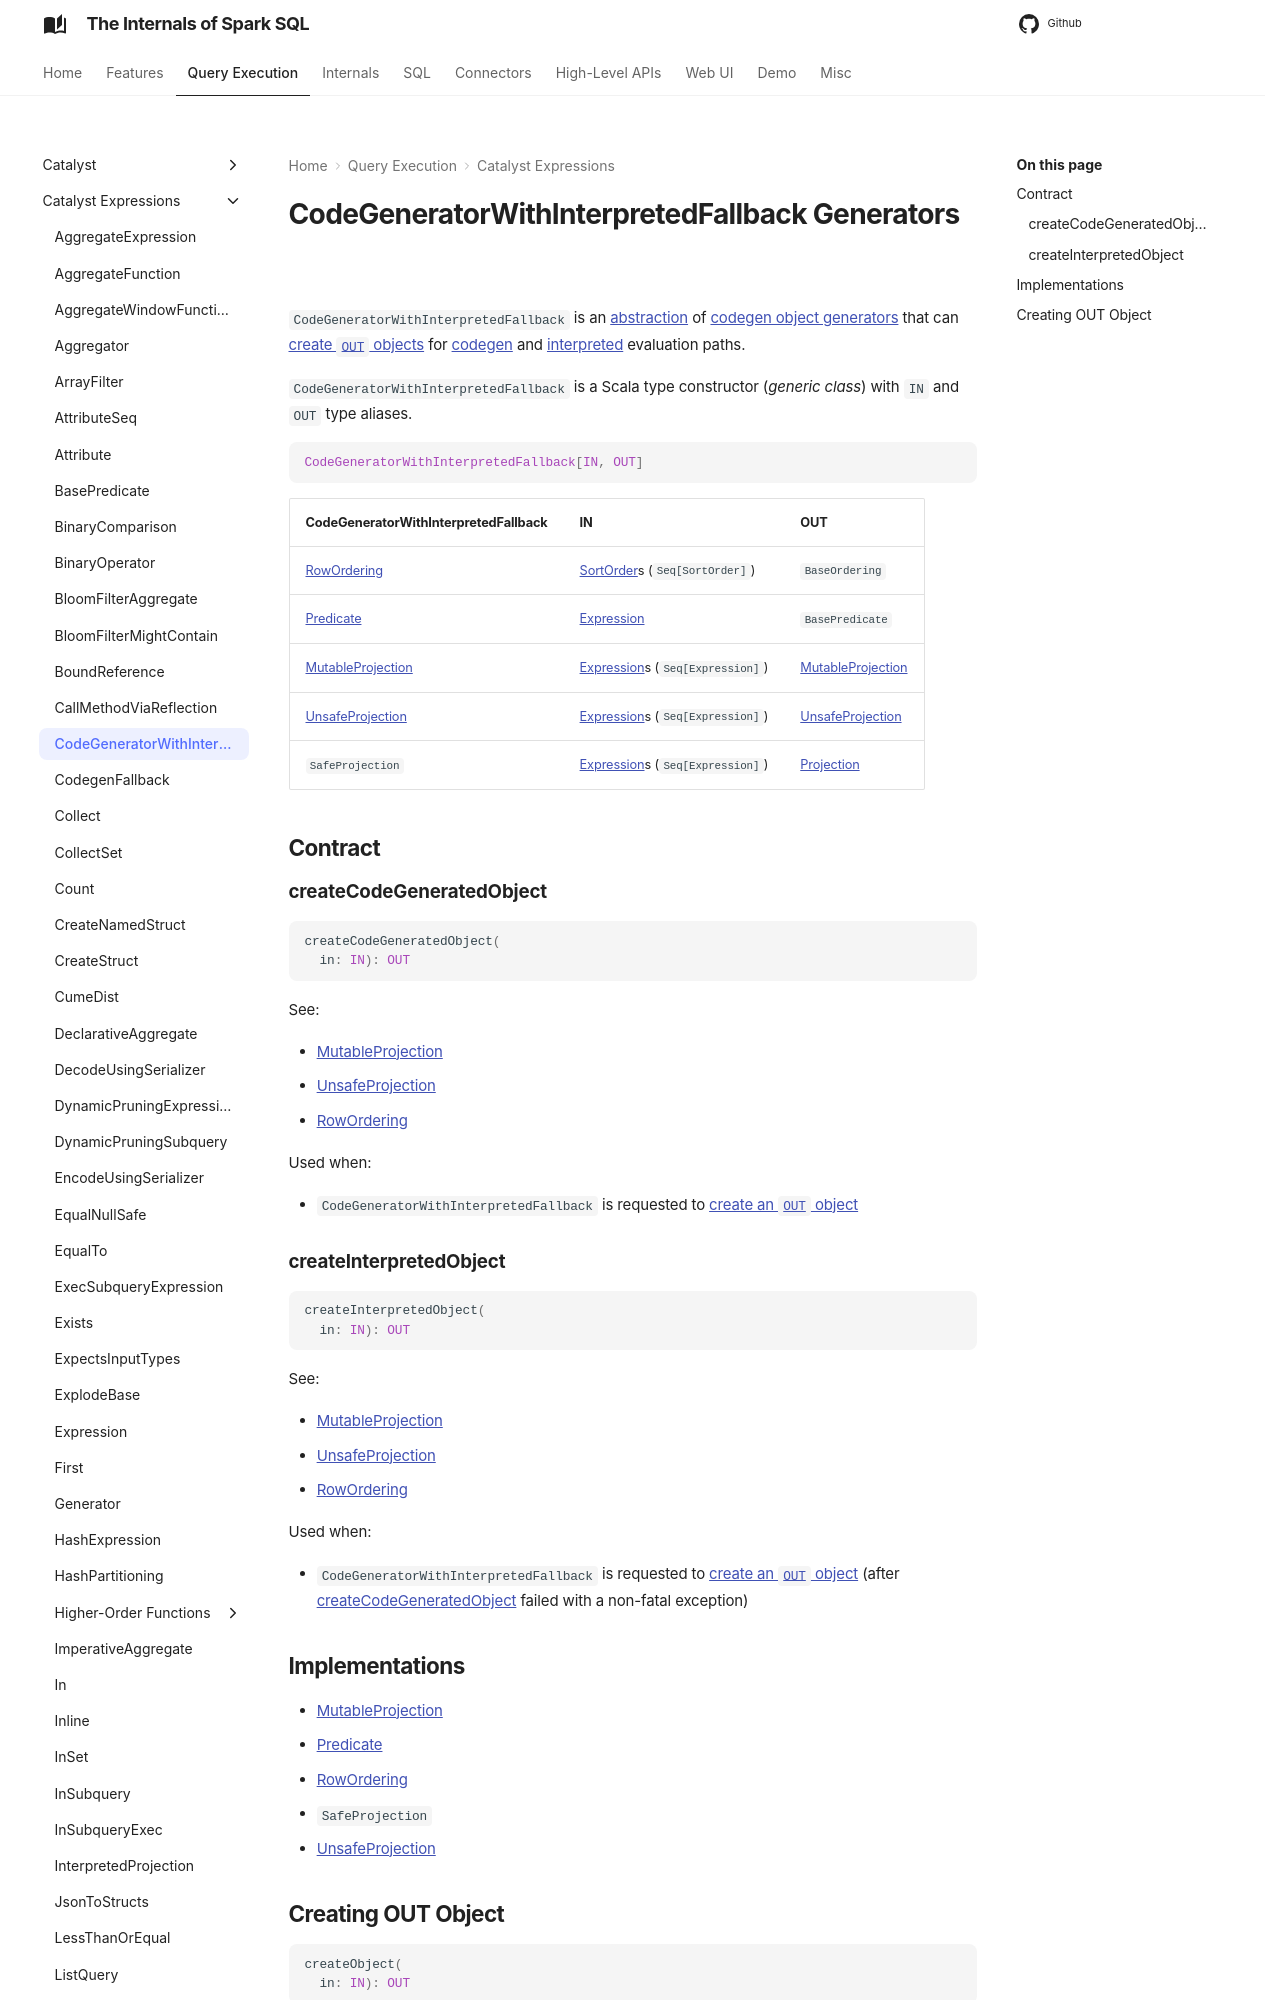

repository: japila-books/spark-sql-internals · page: expressions/CodeGeneratorWithInterpretedFallback/index.html · generator: mkdocs

---
title: CodeGeneratorWithInterpretedFallback
---

# CodeGeneratorWithInterpretedFallback Generators

`CodeGeneratorWithInterpretedFallback` is an [abstraction](#contract) of [codegen object generators](#implementations) that can [create `OUT` objects](#createObject) for [codegen](#createCodeGeneratedObject) and [interpreted](#createInterpretedObject) evaluation paths.

`CodeGeneratorWithInterpretedFallback` is a Scala type constructor (_generic class_) with `IN` and `OUT` type aliases.

```scala
CodeGeneratorWithInterpretedFallback[IN, OUT]
```

CodeGeneratorWithInterpretedFallback | IN | OUT
-------------------------------------|----|----
 [RowOrdering](RowOrdering.md) | [SortOrder](SortOrder.md)s (`Seq[SortOrder]`) | `BaseOrdering`
 [Predicate](Predicate.md) | [Expression](Expression.md) | `BasePredicate`
 [MutableProjection](MutableProjection.md) | [Expression](Expression.md)s (`Seq[Expression]`) | [MutableProjection](MutableProjection.md)
 [UnsafeProjection](UnsafeProjection.md) | [Expression](Expression.md)s (`Seq[Expression]`) | [UnsafeProjection](UnsafeProjection.md)
 `SafeProjection` | [Expression](Expression.md)s (`Seq[Expression]`) | [Projection](Projection.md)

## Contract
